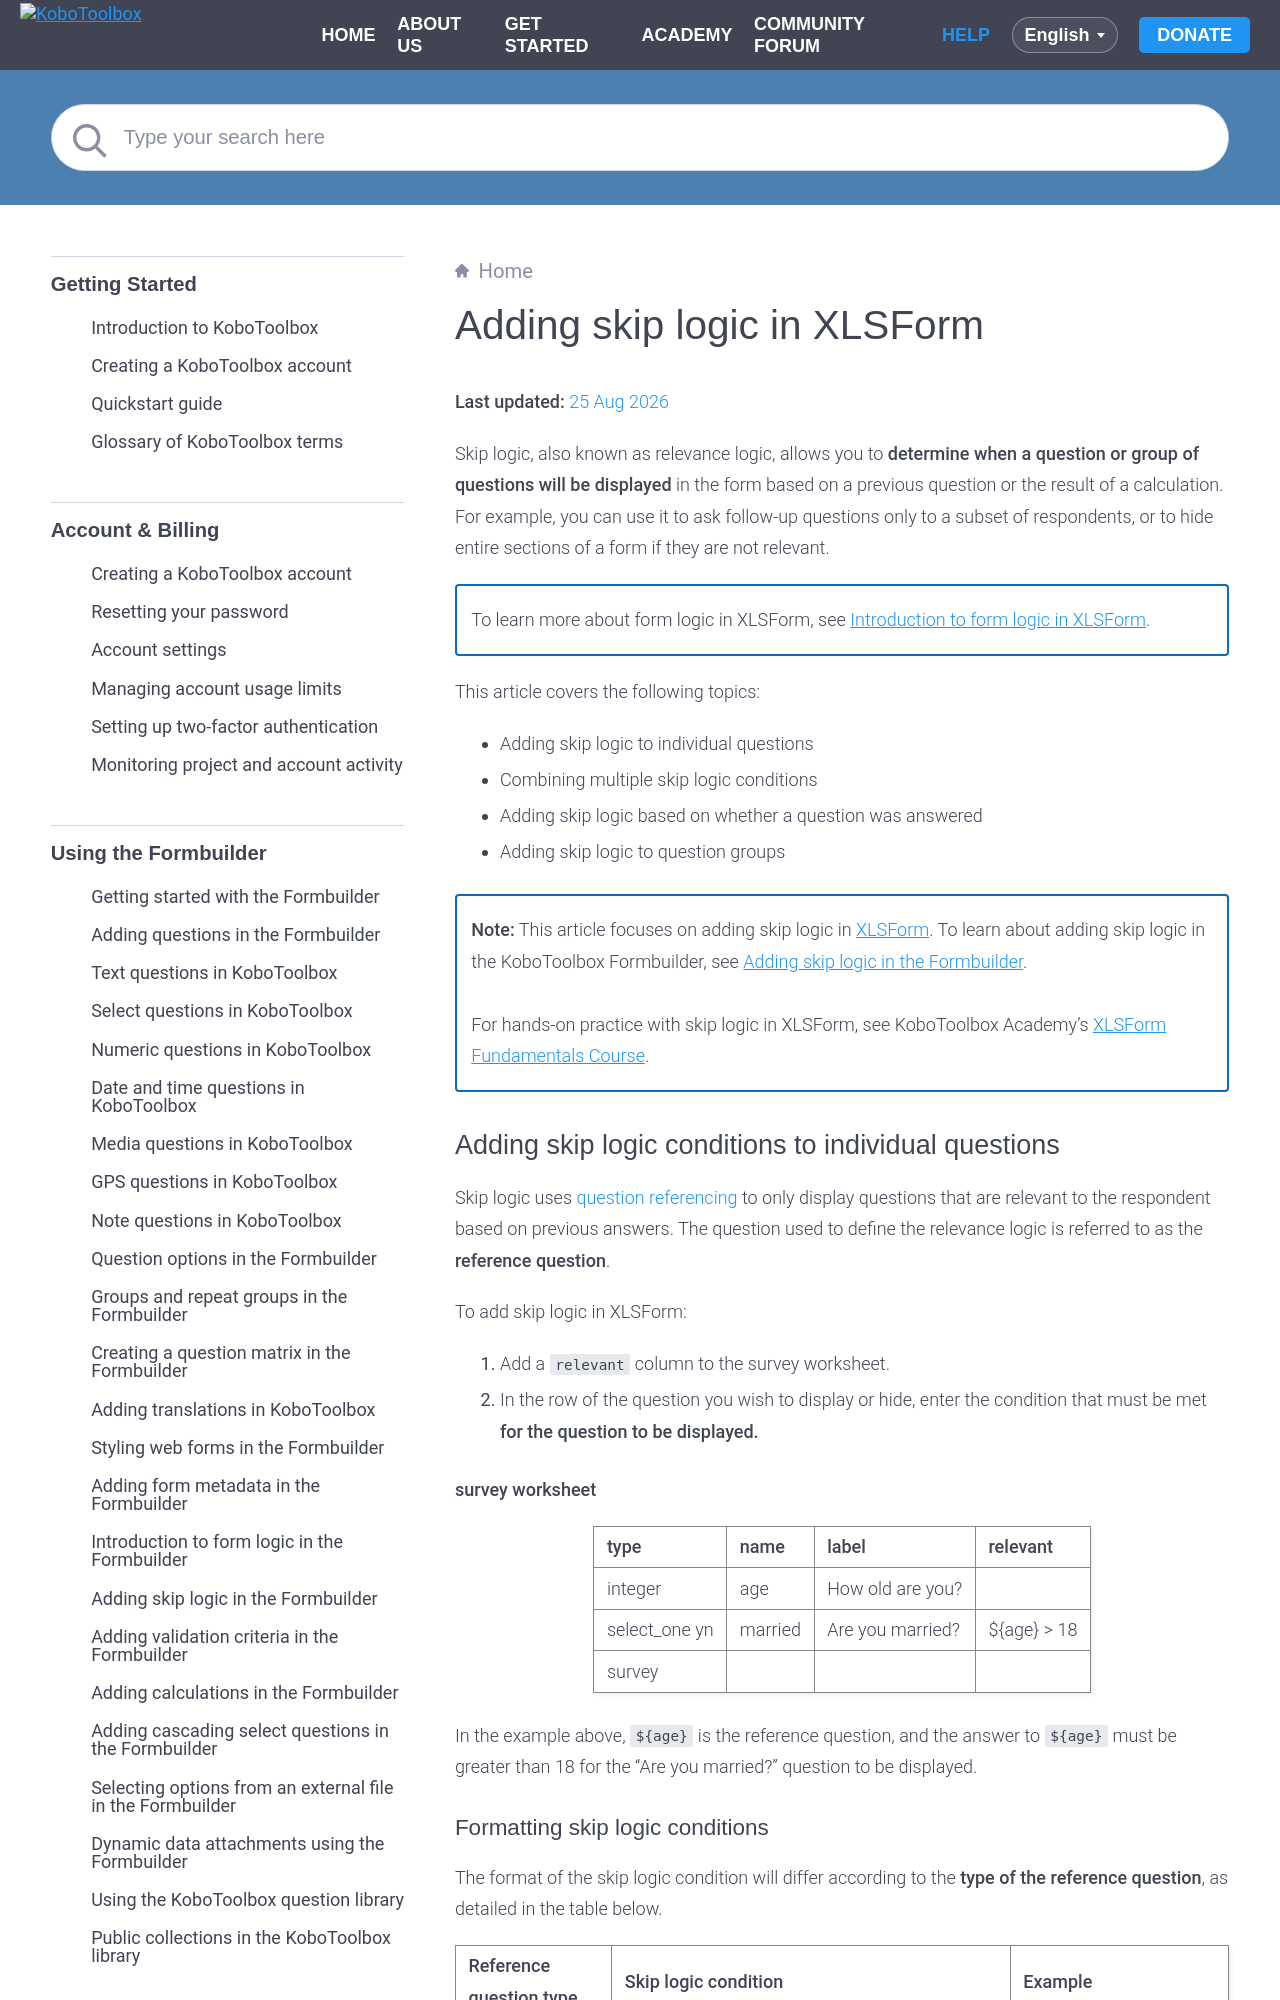

repository: kobotoolbox/docs · page: skip_logic_xls.html · generator: sphinx

# Adding skip logic in XLSForm
**Last updated:** <a href="https://github.com/kobotoolbox/docs/blob/d96d90ba3aae387ce0fd7bdc57e1a08767431ef6/source/skip_logic_xls.md" class="reference">25 Aug 2026</a>

Skip logic, also known as relevance logic, allows you to **determine when a question or group of questions will be displayed** in the form based on a previous question or the result of a calculation. For example, you can use it to ask follow-up questions only to a subset of respondents, or to hide entire sections of a form if they are not relevant.

<p class="note">
  To learn more about form logic in XLSForm, see <a href="https://support.kobotoolbox.org/form_logic_xls.html">Introduction to form logic in XLSForm</a>.
</p>

This article covers the following topics: 
- Adding skip logic to individual questions 
- Combining multiple skip logic conditions 
- Adding skip logic based on whether a question was answered
- Adding skip logic to question groups

<p class="note">
  <strong>Note:</strong> This article focuses on adding skip logic in <a href="https://support.kobotoolbox.org/getting_started_xlsform.html">XLSForm</a>. To learn about adding skip logic in the KoboToolbox Formbuilder, see <a href="https://support.kobotoolbox.org/skip_logic.html">Adding skip logic in the Formbuilder</a>.
    <br><br>
For hands-on practice with skip logic in XLSForm, see KoboToolbox Academy’s <a href="https://academy.kobotoolbox.org/courses/xlsform-fundamentals">XLSForm Fundamentals Course</a>.
</p>

## Adding skip logic conditions to individual questions

Skip logic uses [question referencing](https://support.kobotoolbox.org/form_logic_xls.html#question-referencing) to only display questions that are relevant to the respondent based on previous answers. The question used to define the relevance logic is referred to as the **reference question**.

To add skip logic in XLSForm:
1. Add a `relevant` column to the survey worksheet. 
2. In the row of the question you wish to display or hide, enter the condition that must be met **for the question to be displayed.**

**survey worksheet**

| type         | name     | label             | relevant     |
|:--------------|:----------|:------------------|:--------------|
| integer       | age       | How old are you?  |               |
| select_one yn | married   | Are you married?  | ${age} > 18   |
| survey |

In the example above, `${age}` is the reference question, and the answer to `${age}` must be greater than 18 for the “Are you married?” question to be displayed.
